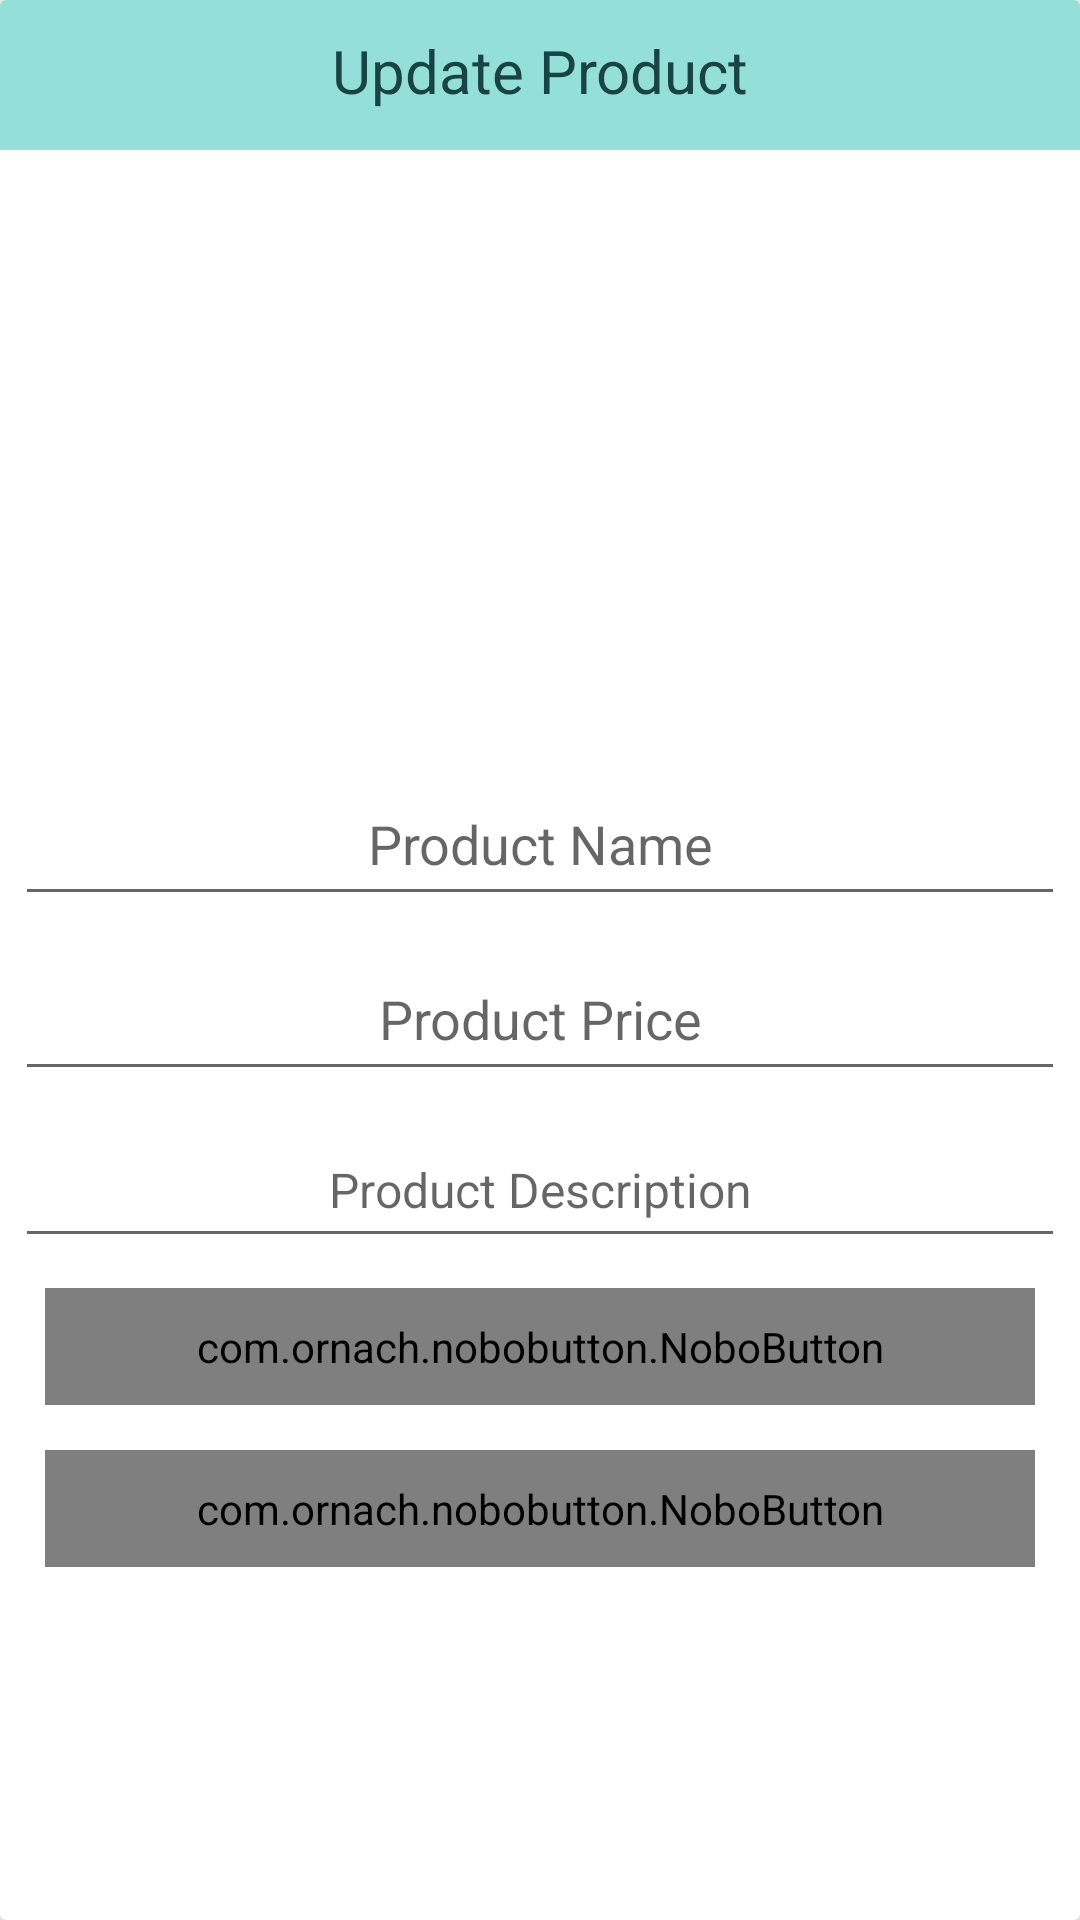

Layout XML and referenced resources for this Android screen:
<!-- AndroidManifest.xml: application theme Theme.EcommarceApp -->
<!-- res/layout/activity_admin_maintain_products.xml -->
<?xml version="1.0" encoding="utf-8"?>
<androidx.cardview.widget.CardView xmlns:android="http://schemas.android.com/apk/res/android"
    xmlns:app="http://schemas.android.com/apk/res-auto"
    xmlns:tools="http://schemas.android.com/tools"
    android:layout_width="match_parent"
    android:layout_height="wrap_content"
    android:layout_marginTop="20dp"
    android:layout_marginStart="15dp"
    android:layout_marginEnd="15dp"
    app:cardElevation="15dp"
    tools:context=".Admin.AdminMaintainProductsActivity">
    <RelativeLayout
        android:id="@+id/rl11"
        android:layout_width="match_parent"
        android:layout_height="50dp"
        android:layout_alignParentTop="true"
        android:background="@color/colorPrimary">

        <com.google.android.material.textview.MaterialTextView
            android:id="@+id/close_updateprtoduct"
            android:layout_width="wrap_content"
            android:layout_height="wrap_content"
            android:layout_alignParentLeft="true"
            android:layout_marginLeft="10dp"
            android:layout_marginTop="10dp"
            android:textColor="@color/white"
            android:textSize="20dp" />

        <com.google.android.material.textview.MaterialTextView
            android:id="@+id/txtt"
            android:layout_width="match_parent"
            android:layout_height="wrap_content"
            android:layout_marginTop="10dp"
            android:text="Update Product"
            android:textColor="@color/button_text_color"
            android:textSize="20dp"
            android:gravity="center_horizontal" />

    </RelativeLayout>

    <ScrollView
        android:layout_width="match_parent"
        android:layout_height="match_parent"
        android:layout_marginTop="52dp">

    <LinearLayout
        android:layout_width="match_parent"
        android:layout_height="wrap_content"
        android:orientation="vertical">

        <RelativeLayout
            android:layout_width="match_parent"
            android:layout_height="match_parent">

            <ImageView
                android:id="@+id/product_image_maintain"
                android:layout_width="match_parent"
                android:layout_height="200dp"
                android:layout_below="@+id/product_name"
                android:scaleType="centerCrop" />

            <com.google.android.material.textfield.TextInputEditText
                android:id="@+id/product_name_maintain"
                android:layout_width="match_parent"
                android:layout_height="wrap_content"
                android:layout_below="@+id/product_image_maintain"
                android:layout_margin="5dp"
                android:gravity="center_horizontal"
                android:hint="Product Name"
                android:padding="12dp"
                android:textColor="@color/colorPrimaryDark"
                android:textSize="18dp" />

            <com.google.android.material.textfield.TextInputEditText
                android:id="@+id/product_price_maintain"
                android:layout_width="match_parent"
                android:layout_height="wrap_content"
                android:layout_below="@+id/product_name_maintain"
                android:layout_margin="5dp"
                android:gravity="center_horizontal"
                android:hint="Product Price"
                android:imeOptions="actionNext"
                android:padding="12dp"
                android:textColor="@color/colorPrimaryDark"
                android:textSize="18dp" />

            <com.google.android.material.textfield.TextInputEditText
                android:id="@+id/product_description_maintain"
                android:layout_width="match_parent"
                android:layout_height="wrap_content"
                android:layout_below="@+id/product_price_maintain"
                android:layout_margin="5dp"
                android:layout_marginTop="2dp"
                android:gravity="center_horizontal"
                android:hint="Product Description"
                android:padding="12dp"
                android:textColor="@color/colorPrimaryDark"
                android:textSize="16dp" />

            <com.ornach.nobobutton.NoboButton
                android:id="@+id/apply_changes_btn"
                android:layout_width="match_parent"
                android:layout_height="wrap_content"
                android:layout_below="@+id/product_description_maintain"
                android:layout_alignParentLeft="true"
                android:layout_marginBottom="10dp"
                android:padding="10dp"
                android:layout_marginTop="5dp"
                android:layout_marginRight="15dp"
                android:layout_marginLeft="15dp"
                app:nb_backgroundColor="@color/purple_500"
                app:nb_borderColor="@color/button_border_color"
                app:nb_borderWidth="2dp"
                app:nb_focusColor="@color/button_col"
                app:nb_radius="10dp"
                app:nb_text="Apply changes"
                app:nb_textAllCaps="true"
                app:nb_textStyle="bold"
                app:nb_textSize="20dp"
                app:nb_textColor="@color/button_text_color" />

            <com.ornach.nobobutton.NoboButton
                android:id="@+id/delete_product_btn"
                android:layout_width="match_parent"
                android:layout_height="wrap_content"
                android:layout_below="@+id/apply_changes_btn"
                android:layout_alignParentLeft="true"
                android:layout_marginBottom="10dp"
                android:padding="10dp"
                android:layout_marginTop="5dp"
                android:layout_marginRight="15dp"
                android:layout_marginLeft="15dp"
                app:nb_fontIcon="&#xf014;"
                app:nb_backgroundColor="#ED7878"
                app:nb_borderColor="@color/button_border_color"
                app:nb_borderWidth="2dp"
                app:nb_focusColor="@color/button_col"
                app:nb_radius="10dp"
                app:nb_text="Delete This Product"
                app:nb_textAllCaps="true"
                app:nb_textStyle="bold"
                app:nb_textSize="20dp"
                app:nb_textColor="@color/button_text_color" />
        </RelativeLayout>
    </LinearLayout>
    </ScrollView>
</androidx.cardview.widget.CardView>
<!-- resources referenced by this layout -->
<resources>
  <color name="button_border_color">#357A7C</color>
  <color name="button_col">#55ACAE</color>
  <color name="button_text_color">#194445</color>
  <color name="colorPrimary">#94e0d8</color>
  <color name="colorPrimaryDark">#55ACAE</color>
  <color name="purple_500">#94e0d8</color>
  <color name="white">#FFFFFFFF</color>
  <style name="Theme.EcommarceApp" parent="Theme.MaterialComponents.DayNight.NoActionBar">
          
          <item name="colorPrimary">@color/purple_500</item>
          <item name="colorPrimaryVariant">@color/purple_700</item>
          <item name="colorOnPrimary">@color/white</item>
          
          <item name="colorSecondary">@color/teal_200</item>
          <item name="colorSecondaryVariant">@color/teal_700</item>
          <item name="colorOnSecondary">@color/black</item>
          
          <item name="android:statusBarColor" tools:targetApi="l">?attr/colorPrimaryVariant</item>
          
      </style>
  <color name="purple_700">#55ACAE</color>
  <color name="teal_200">#FF03DAC5</color>
  <color name="teal_700">#FF018786</color>
  <color name="black">#FF000000</color>
</resources>
